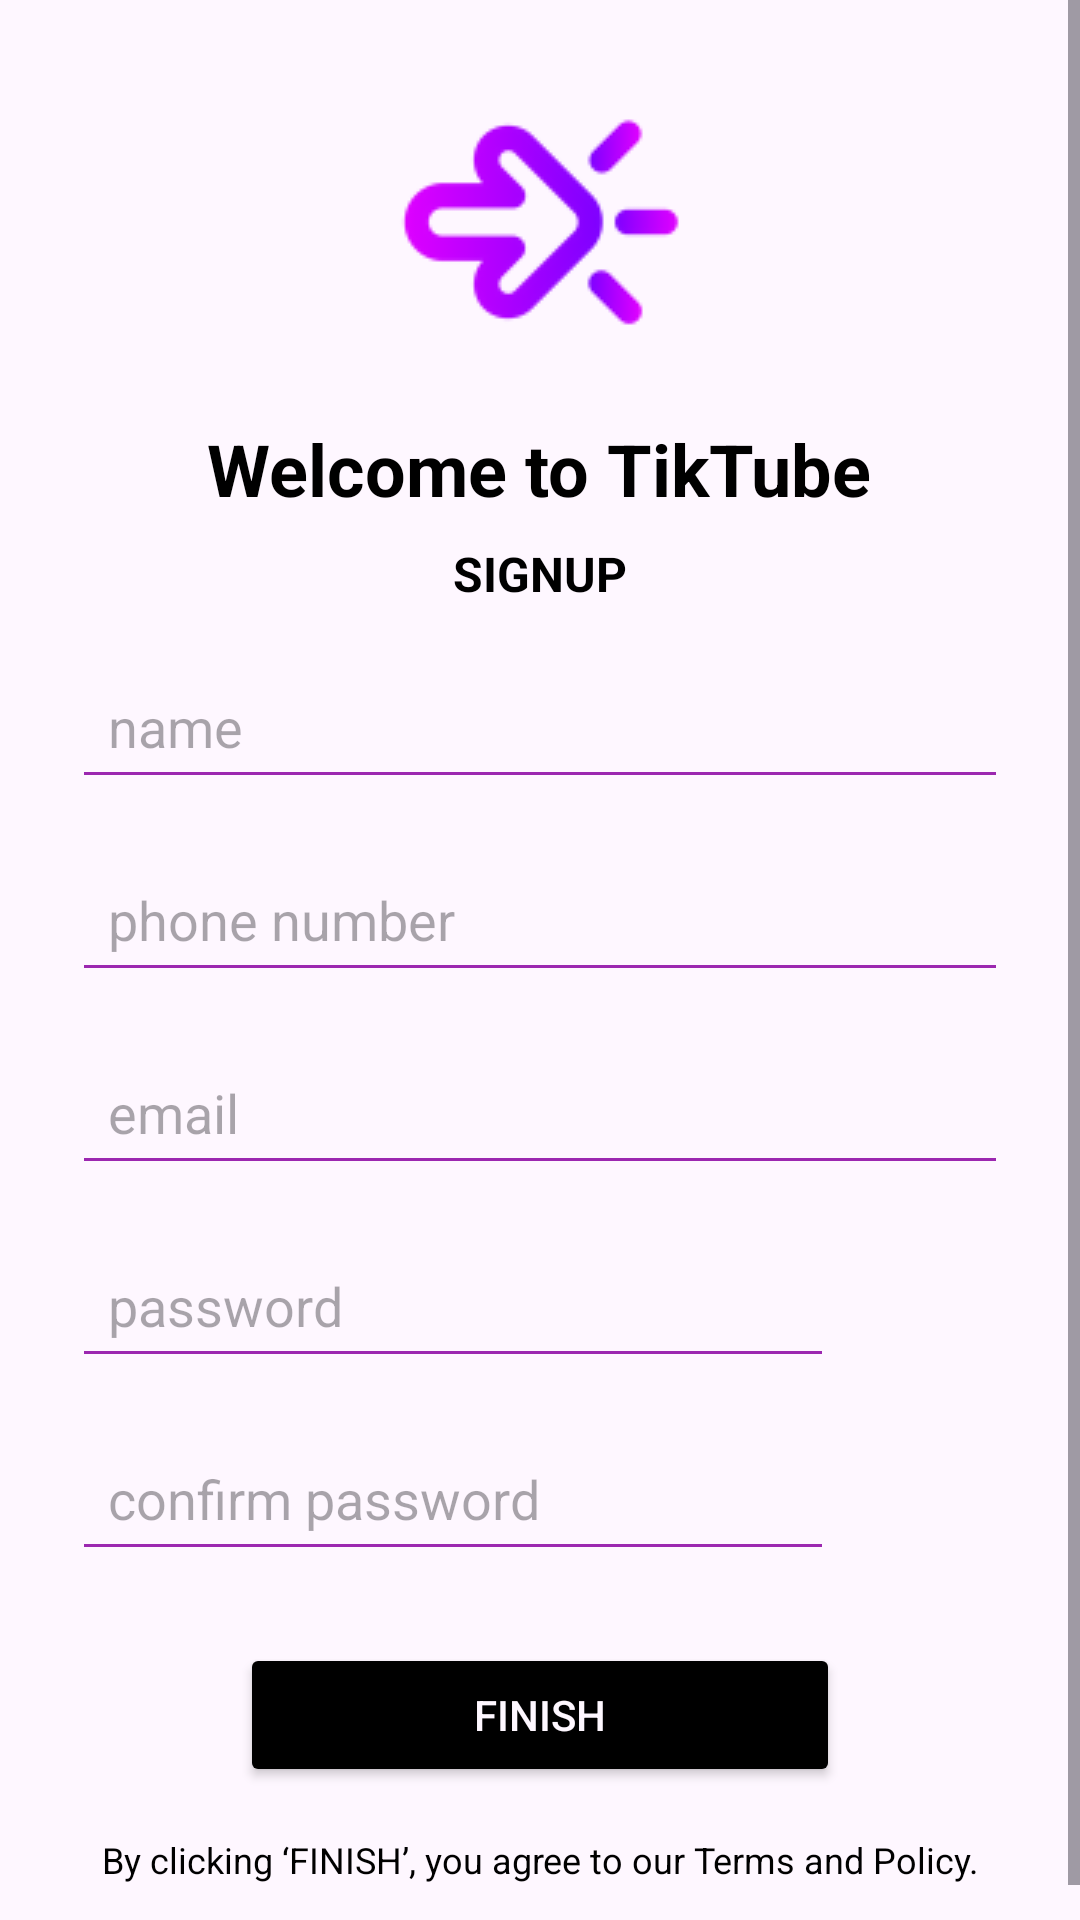

Write the Android layout XML for this screen, with the resource values it uses.
<!-- AndroidManifest.xml: activity theme Theme.TikTube -->
<!-- res/layout/activity_register.xml -->
<ScrollView xmlns:android="http://schemas.android.com/apk/res/android"
    xmlns:app="http://schemas.android.com/apk/res-auto"
    xmlns:tools="http://schemas.android.com/tools"
    android:layout_width="match_parent"
    android:layout_height="match_parent"
    android:background="@color/bgColor"
    tools:context=".frontend.pages.RegisterActivity">

    <LinearLayout
        android:layout_width="match_parent"
        android:layout_height="wrap_content"
        android:gravity="center"
        android:orientation="vertical"
        android:padding="24dp">

        
        <ImageView
            android:id="@+id/logoIcon"
            android:layout_width="100dp"
            android:layout_height="100dp"
            android:src="@drawable/ic_logo" />

        
        <TextView
            android:id="@+id/welcomeText"
            android:layout_width="wrap_content"
            android:layout_height="wrap_content"
            android:layout_marginTop="16dp"
            android:text="Welcome to TikTube"
            android:textColor="@color/textColor"
            android:textSize="24sp"
            android:textStyle="bold" />

        
        <TextView
            android:id="@+id/signupTitle"
            android:layout_width="wrap_content"
            android:layout_height="wrap_content"
            android:layout_marginTop="8dp"
            android:text="SIGNUP"
            android:textColor="@color/textColor"
            android:textSize="16sp"
            android:textStyle="bold" />

        
        <EditText
            android:id="@+id/nameInput"
            android:layout_width="match_parent"
            android:layout_height="wrap_content"
            android:layout_marginTop="16dp"
            android:backgroundTint="@color/purple"
            android:hint="name"
            android:inputType="textPersonName"
            android:padding="12dp"
            android:textColor="@color/textColor" />

        
        <EditText
            android:id="@+id/phoneNumberInput"
            android:layout_width="match_parent"
            android:layout_height="wrap_content"
            android:layout_marginTop="16dp"
            android:backgroundTint="@color/purple"
            android:hint="phone number"
            android:inputType="phone"
            android:padding="12dp"
            android:textColor="@color/textColor" />

        
        <EditText
            android:id="@+id/emailInput"
            android:layout_width="match_parent"
            android:layout_height="wrap_content"
            android:layout_marginTop="16dp"
            android:backgroundTint="@color/purple"
            android:hint="email"
            android:inputType="textEmailAddress"
            android:padding="12dp"
            android:textColor="@color/textColor" />

        
        <LinearLayout
            android:layout_width="match_parent"
            android:layout_height="wrap_content"
            android:layout_marginTop="16dp"
            android:gravity="center_vertical"
            android:orientation="horizontal">

            <EditText
                android:id="@+id/passwordInput"
                android:layout_width="0dp"
                android:layout_height="wrap_content"
                android:layout_weight="1"
                android:backgroundTint="@color/purple"
                android:hint="password"
                android:inputType="textPassword"
                android:padding="12dp"
                android:textColor="@color/textColor" />

            <ImageView
                android:id="@+id/passwordToggle"
                android:layout_width="50dp"
                android:layout_height="match_parent"
                android:layout_marginStart="8dp"
                android:src="@drawable/ic_visibility_foreground"
                app:tint="@color/textColor" />
        </LinearLayout>

        
        <LinearLayout
            android:layout_width="match_parent"
            android:layout_height="wrap_content"
            android:layout_marginTop="16dp"
            android:gravity="center_vertical"
            android:orientation="horizontal">

            <EditText
                android:id="@+id/confirmPasswordInput"
                android:layout_width="0dp"
                android:layout_height="wrap_content"
                android:layout_weight="1"
                android:backgroundTint="@color/purple"
                android:hint="confirm password"
                android:inputType="textPassword"
                android:padding="12dp"
                android:textColor="@color/textColor" />

            <ImageView
                android:id="@+id/confirmPasswordToggle"
                android:layout_width="50dp"
                android:layout_height="match_parent"
                android:layout_marginStart="8dp"
                android:src="@drawable/ic_visibility_foreground"
                app:tint="@color/textColor" />
        </LinearLayout>

        
        <Button
            android:id="@+id/finishButton"
            android:layout_width="200dp"
            android:layout_height="wrap_content"
            android:layout_marginTop="24dp"
            android:backgroundTint="@color/textColor"
            android:text="FINISH"
            android:textColor="@color/bgColor" />

        
        <TextView
            android:id="@+id/termsText"
            android:layout_width="wrap_content"
            android:layout_height="wrap_content"
            android:layout_marginTop="16dp"
            android:gravity="center"
            android:text="By clicking ‘FINISH’, you agree to our Terms and Policy."
            android:textColor="@color/textColor"
            android:textSize="12sp" />

    </LinearLayout>
</ScrollView>
<!-- resources referenced by this layout -->
<resources>
  <color name="bgColor">#FEF7FF</color>
  <color name="purple">#9C27B0</color>
  <color name="textColor">#FF000000</color>
  <!-- drawable ic_logo: png bitmap (drawable, 4658 bytes) -->
  <style name="Theme.TikTube" parent="Theme.MaterialComponents.DayNight.NoActionBar">
          
          <item name="colorPrimary">@color/purple_500</item>
          <item name="colorPrimaryVariant">@color/purple_700</item>
          <item name="colorOnPrimary">@color/white</item>
          
          <item name="colorSecondary">@color/teal_200</item>
          <item name="colorSecondaryVariant">@color/teal_700</item>
          <item name="colorOnSecondary">@color/black</item>
          
          <item name="android:statusBarColor">?attr/colorPrimaryVariant</item>
          
      </style>
  <color name="purple_500">#FF6200EE</color>
  <color name="purple_700">#FF3700B3</color>
  <color name="white">#FFFFFF</color>
  <color name="teal_200">#FF03DAC5</color>
  <color name="teal_700">#FF018786</color>
  <color name="black">#000000</color>
</resources>
